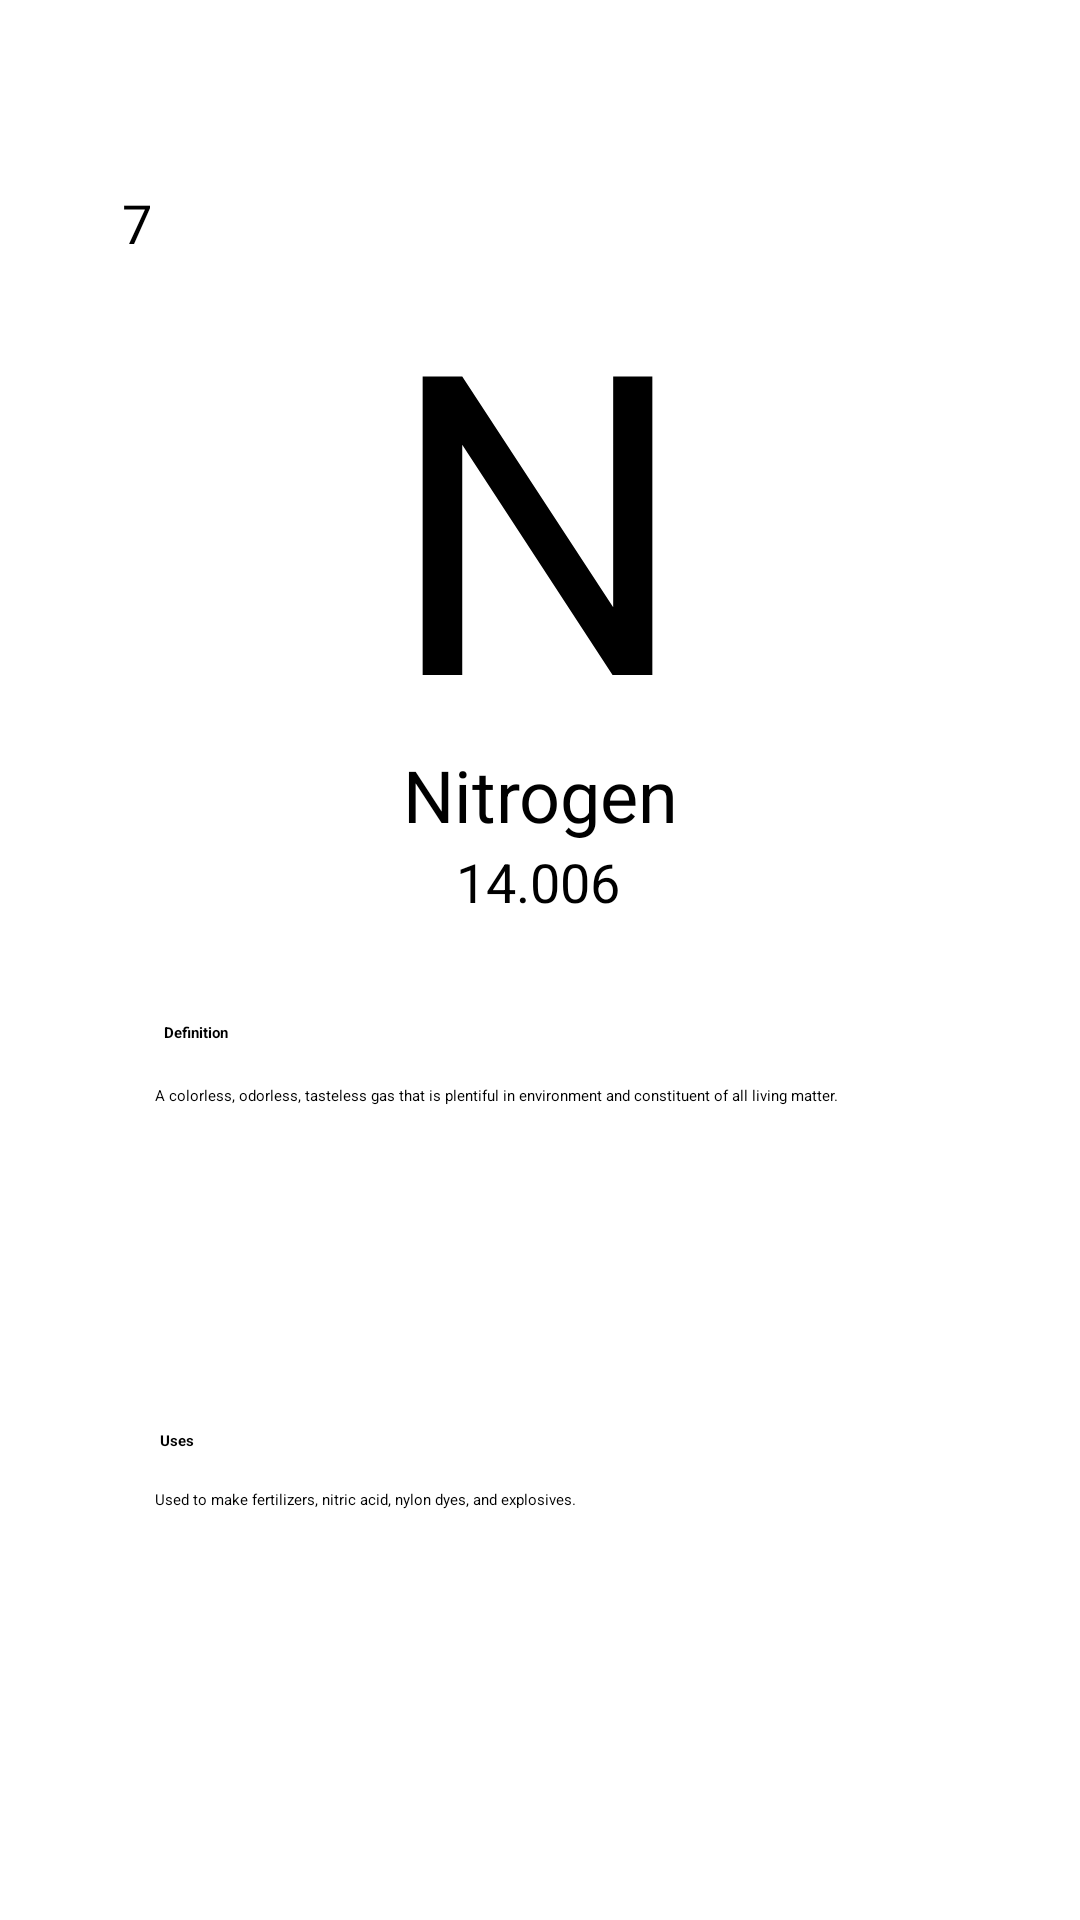

Reconstruct the res/layout file that produces this screen, plus the resources it refers to.
<!-- AndroidManifest.xml: application theme Theme.PeriodicTable1 -->
<!-- res/layout/elements_nitrogen.xml -->
<?xml version="1.0" encoding="utf-8"?>
<androidx.constraintlayout.widget.ConstraintLayout

    xmlns:android="http://schemas.android.com/apk/res/android"
    xmlns:app="http://schemas.android.com/apk/res-auto"
    xmlns:tools="http://schemas.android.com/tools"
    android:layout_width="match_parent"
    android:layout_height="match_parent"
    android:layout_gravity="center"
    android:background="@drawable/bg"
    tools:context=".Nitrogen">


    <androidx.constraintlayout.widget.ConstraintLayout
        android:id="@+id/constraintLayout"
        android:layout_width="297dp"
        android:layout_height="268dp"
        android:background="@drawable/box1"
        android:padding="5dp"
        app:layout_constraintBottom_toBottomOf="parent"
        app:layout_constraintEnd_toEndOf="parent"
        app:layout_constraintStart_toStartOf="parent"
        app:layout_constraintTop_toTopOf="parent"
        app:layout_constraintVertical_bias="0.153">

        <TextView
            android:id="@+id/textView2"
            android:layout_width="107dp"
            android:layout_height="158dp"
            android:layout_centerHorizontal="false"
            android:gravity="center_horizontal|top"


            android:text="N"
            android:textColor="@color/black"
            android:textSize="140dp"
            app:layout_constraintBottom_toBottomOf="parent"
            app:layout_constraintEnd_toEndOf="parent"
            app:layout_constraintHorizontal_bias="0.494"
            app:layout_constraintStart_toStartOf="parent"
            app:layout_constraintTop_toTopOf="parent"
            app:layout_constraintVertical_bias="0.15" />

        <TextView
            android:id="@+id/textView4"
            android:layout_width="92dp"
            android:layout_height="33dp"
            android:layout_centerHorizontal="false"
            android:text="Nitrogen"
            android:textSize="24sp"
            app:layout_constraintBottom_toBottomOf="parent"
            app:layout_constraintEnd_toEndOf="parent"
            app:layout_constraintStart_toStartOf="parent"
            app:layout_constraintTop_toBottomOf="@+id/textView2"
            app:layout_constraintVertical_bias="0.264" />

        <TextView
            android:id="@+id/textView3"
            android:layout_width="wrap_content"
            android:layout_height="wrap_content"
            android:text="14.006"
            android:textSize="18sp"
            app:layout_constraintBottom_toBottomOf="parent"
            app:layout_constraintEnd_toEndOf="parent"
            app:layout_constraintHorizontal_bias="0.497"
            app:layout_constraintStart_toStartOf="parent"
            app:layout_constraintTop_toBottomOf="@+id/textView4"
            app:layout_constraintVertical_bias="0.0" />

        <TextView
            android:id="@+id/textView5"
            android:layout_width="wrap_content"
            android:layout_height="wrap_content"
            android:layout_marginStart="4dp"
            android:text="7"
            android:textSize="18sp"
            app:layout_constraintBottom_toBottomOf="parent"
            app:layout_constraintStart_toStartOf="parent"
            app:layout_constraintTop_toTopOf="parent"
            app:layout_constraintVertical_bias="0.0" />


    </androidx.constraintlayout.widget.ConstraintLayout>

    <androidx.constraintlayout.widget.ConstraintLayout
        android:layout_width="297dp"
        android:layout_height="268dp"
        android:background="@drawable/box1"
        android:padding="5dp"
        app:layout_constraintBottom_toBottomOf="parent"
        app:layout_constraintEnd_toEndOf="parent"
        app:layout_constraintStart_toStartOf="parent"
        app:layout_constraintTop_toTopOf="parent"
        app:layout_constraintVertical_bias="0.859">

        <TextView
            android:id="@+id/textView6"
            android:layout_width="wrap_content"
            android:layout_height="wrap_content"
            android:text="Definition"
            android:textStyle="bold"
            app:layout_constraintBottom_toBottomOf="parent"
            app:layout_constraintEnd_toEndOf="parent"
            app:layout_constraintHorizontal_bias="0.068"
            app:layout_constraintStart_toStartOf="parent"
            app:layout_constraintTop_toTopOf="parent"
            app:layout_constraintVertical_bias="0.064" />

        <TextView
            android:id="@+id/textView9"
            android:layout_width="wrap_content"
            android:layout_height="wrap_content"
            android:text="Uses"
            android:textStyle="bold"
            app:layout_constraintBottom_toBottomOf="parent"
            app:layout_constraintEnd_toEndOf="parent"
            app:layout_constraintHorizontal_bias="0.06"
            app:layout_constraintStart_toStartOf="parent"
            app:layout_constraintTop_toTopOf="parent"
            app:layout_constraintVertical_bias="0.606" />

        <TextView
            android:id="@+id/textView7"
            android:layout_width="256dp"
            android:layout_height="71dp"
            android:text="A colorless, odorless, tasteless gas that is plentiful in environment and constituent of all living matter. "
            android:textAlignment="textStart"
            app:layout_constraintBottom_toBottomOf="parent"
            app:layout_constraintEnd_toEndOf="parent"
            app:layout_constraintHorizontal_bias="0.487"
            app:layout_constraintStart_toStartOf="parent"
            app:layout_constraintTop_toTopOf="parent"
            app:layout_constraintVertical_bias="0.197" />

        <TextView
            android:id="@+id/textView10"
            android:layout_width="256dp"
            android:layout_height="71dp"
            android:text="Used to make fertilizers, nitric acid, nylon dyes, and explosives."
            android:textAlignment="textStart"
            app:layout_constraintBottom_toBottomOf="parent"
            app:layout_constraintEnd_toEndOf="parent"
            app:layout_constraintHorizontal_bias="0.487"
            app:layout_constraintStart_toStartOf="parent"
            app:layout_constraintTop_toTopOf="parent"
            app:layout_constraintVertical_bias="0.918" />
    </androidx.constraintlayout.widget.ConstraintLayout>

</androidx.constraintlayout.widget.ConstraintLayout>
<!-- resources referenced by this layout -->
<resources>

  <!-- not gathered from this repository: default colours our renderer supplied (Android Studio template values) -->
  <color name="black">#FF000000</color>
</resources>
